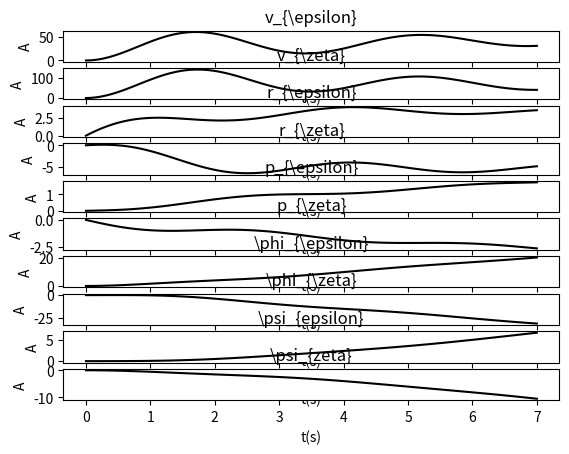

Write the Python code that produced this figure.
import numpy as np
import scipy
from math import sin, cos, radians, sqrt
import matplotlib.pyplot as plt
import scipy.signal

class Dinamica_LateroDirecional:
    def __init__(self, m:float, Ix:float, Iz:float, Ixz:float, ro:float, V0:float, S:float, b:float, theta_e:float):
        '''
        Classe da Dinâmica Latero-Direcional de aeronaves, se inicializa com:
            m : massa (kg)
            Ix : momento de inércia Ix eixo aeronautico (kg*m^2)
            Iz : momento de inércia Iz eixo aeronautico(kg*m^2)
            Ixz : momento de inércia Ixz eixo aeronautico(kg*m^2)
            ro : densidade do ar (kg/m^3)
            V0 : velocidade da aeronave (m/s)
            S : área da asa (m^2)
            b : envergadura da asa (m)
            theta_e : ângulo de equilíbrio entre horizonte e direção de voo (deg)
        '''

        self.S = S                          # área da asa (m^2)
        self.b = b                          # envergadura da asa (m)
        self.V0 = V0                        # velocidade (m/s)
        self.theta_e = radians(theta_e)     # angulo de equilibrio entre direção de voo e o horizonte (deg)

        # adimensionalizadores
        ad1 = 0.5*ro*V0*S
        ad2 = ad1*b

        self.m = m/ad1                      # massa adimensional
        self.Ix = Ix/ad2                    # momento de inercia Ix adimensional
        self.Iz = Iz/ad2                    # momento de inercia Iz adimensional
        self.Ixz = Ixz/ad2                  # momento de inercia Ixz adimensional

        return

    def matriz_A (self, Yv:float, Lv:float, Nv:float, Yp:float, Lp:float, Np:float, Yr:float, Lr:float, Nr:float):
        '''
        Calcula a matriz de estabilidade A (COOK et. al, 2013) utilizando as derivadas adimensionais
        '''

        a1 = self.Ix*self.Iz - (self.Ixz**2)   # simplificação
        g = 9.81    # gravidade

        # voo reto e simétrico
        Ue = self.V0*cos(self.theta_e)
        We = self.V0*sin(self.theta_e)

        # matriz de estabilidade
        self.A = np.array([
            [Yv/self.m, (Yp*self.b + self.m*We)/self.m, (Yr*self.b - self.m*Ue)/self.m, g*cos(self.theta_e), g*sin(self.theta_e)],
            [(self.Ixz*Nv + self.Iz*Lv)/a1, (self.Ixz*Np + self.Iz*Lp)*self.b/a1, (self.Ixz*Nr + self.Iz*Lr)*self.b/a1, 0, 0],
            [(self.Ix*Nv + self.Ixz*Lv)/a1, (self.Ix*Np + self.Ixz*Lp)*self.b/a1, (self.Ix*Nr + self.Ixz*Lr)*self.b/a1, 0, 0],
            [0, 1, 0, 0, 0],
            [0, 0, 1, 0, 0]
        ])

        return self.A

    def matriz_B (self, Ye:float, Le:float, Ne:float, Yc:float, Lc:float, Nc:float):
        '''
        Calcula a matriz de controle B (COOK et. al, 2013) utilizando as derivadas adimensionais
        '''

        a1 = self.Ix*self.Iz - (self.Ixz**2)   # simplificação

        # matriz de controle
        self.B = self.V0 * np.array([
            [Ye/self.m, Yc/self.m],
            [(self.Ixz*Ne + self.Iz*Le)/a1, (self.Ixz*Nc + self.Iz*Lc)/a1],
            [(self.Ix*Ne + self.Ixz*Le)/a1, (self.Ix*Nc + self.Ixz*Lc)/a1],
            [0, 0],
            [0, 0]
        ])

        return self.B
    
    def matriz_G (self):

        yv = self.A[0,0]
        yp = self.A[0,1]
        yr = self.A[0,2]
        yphi = self.A[0,3]
        ypsi = self.A[0,4]

        lv = self.A[1,0]
        lp = self.A[1,1]
        lr = self.A[1,2]

        nv = self.A[2,0]
        npp = self.A[2,1]
        nr = self.A[2,2]

        ye = self.B[0,0]
        yc = self.B[0,1]

        le = self.B[1,0]
        lc = self.B[1,1]

        ne = self.B[2,0]
        nc = self.B[2,1]

        self.delta = np.array([
            1,
            -(lp + nr + yv),
            (lp*nr - lr*npp) + (nr*yv - nv*yr) + (lp*yv - lv*yp),
            lv*(nr*yp - npp*yr - yphi) + nv*(lp*yr - lr*yp - ypsi) + yv*(lr*npp - lp*nr),
            lv*(nr*yphi - npp*ypsi) + nv*(lp*ypsi - lr*yphi),
            0
        ])

        Nv_e = np.array([
            ye,
            le*yp + ne*yr - ye*(lp + nr),
            le*(npp*yr - nr*yp + yphi) + ne*(lr*yp - lp*yr + ypsi) + ye*(lp*nr - lr*npp),
            le*(npp*ypsi - nr*yphi) + ne*(lr*yphi - lp*ypsi),
            0
        ])

        Nv_c = np.array([
            yc,
            lc*yp + nc*yr - yc*(lp + nr),
            lc*(npp*yr - nr*yp + yphi) + nc*(lr*yp - lp*yr + ypsi) + yc*(lp*nr - lr*npp),
            lc*(npp*ypsi - nr*yphi) + nc*(lr*yphi - lp*ypsi),
            0
        ])

        Np_e = np.array([
            le,
            -le*(nr + yv) + ne*lr + ye*lv,
            le*(nr*yv - nv*yr) + ne*(lv*yr - lr*yv) + ye*(lr*nv - lv*nr),
            -le*nv*ypsi + ne*lv*ypsi,
            0
        ])

        Np_c = np.array([
            lc,
            -lc*(nr + yv) + nc*lr + yc*lv,
            lc*(nr*yv - nv*yr) + nc*(lv*yr - lr*yv) + yc*(lr*nv - lv*nr),
            -lc*nv*ypsi + nc*lv*ypsi,
            0
        ])

        Nphi_e = np.array([
            le,
            -le*(nr + yv) + ne*lr + yc*lv,
            le*(nr*yv - nv*yr) + ne*(lv*yr - lr*yv) + yc*(lr*nv - lv*nr),
            -le*nv*ypsi + ne*lv*ypsi
        ])

        Nphi_c = np.array([
            lc,
            -lc*(nr + yv) + nc*lr + yc*lv,
            lc*(nr*yv - nv*yr) + nc*(lv*yr - lr*yv) + yc*(lr*nv - lv*nr),
            -lc*nv*ypsi + nc*lv*ypsi
        ])

        Nr_e = np.array([
            ne,
            le*npp - ne*(lp + yv) + ye*nv,
            le*(nv*yp - npp*yv) + ne*(lp*yv - lv*yp) + ye*(lv*npp - lp*nv),
            le*nv*yphi - ne*lv*yphi,
            0
        ])

        Nr_c = np.array([
            nc,
            lc*npp - nc*(lp + yv) + yc*nv,
            lc*(nv*yp - npp*yv) + nc*(lp*yv - lv*yp) + yc*(lv*npp - lp*nv),
            lc*nv*yphi - nc*lv*yphi,
            0
        ])

        Npsi_e = np.array([
            ne,
            le*npp - ne*(lp + yv) + ye*nv,
            le*(nv*yp - npp*yv) + ne*(lp*yv - lv*yp) + ye*(lv*npp - lp*nv),
            le*nv*yphi - ne*lv*yphi
        ])

        Npsi_c = np.array([
            nc,
            lc*npp - nc*(lp + yv) + yc*nv,
            lc*(nv*yp - npp*yv) + nc*(lp*yv - lv*yp) + yc*(lv*npp - lp*nv),
            lc*nv*yphi - nc*lv*yphi
        ])

        self.N = [
            Nv_e, Nv_c,
            Np_e, Np_c,
            Nr_e, Nr_c,
            Nphi_e, Nphi_c,
            Npsi_e, Npsi_c
        ]


        return self.delta, self.N
    
    def aprox_Tr (self, Ix_d, Lp_d):
        '''
        Retorna a constante de tempo Tr do Roll Mode aproximada
            Ix_d : momento de inércia Ix eixo aeronautico (kg*m^2)
            Lp_d : derivada dimensional Lp
        '''
        self.Tr_ap = -Ix_d/Lp_d
        
        return self.Tr_ap
    
    def aprox_Ts (self, V0, Lv, Nv, Lp, Np, Lr, Nr):
        '''
        Retorna a constante de tempo Ts do Spiral Mode aproximada
            V0 : velocidade da aeronave (m/s)
        '''
        self.Ts_ap = -V0/9.81 * (Lv*Np - Lp*Nv)/(Lr*Nv - Lv*Nr)

        return self.Ts_ap
    
    def aprox_freq (self, Iz_d, m_d, Yv_d, Nv_d, Nr_d):
        '''
        Retorna as frequências naturais omega_d e de amortecimento zeta_d aproximadas para o Dutch Roll
            Iz_d : momento de inércia Iz eixo aeronautico (kg*m^2)
            m_d : massa da aeronave (kg)
            Yv_d : derivada dimensional Yv
            Nv_d : derivada dimensional Nv
            Nr_d : derivada dimensional Nr
        '''

        self.wd_ap = sqrt(V0*Nv_d/Iz_d)                         # frequencia natural omega_d
        self.cd_ap = -(Nr_d/Iz_d + Yv_d/m_d)/(2*self.wd_ap)     # frequencia de amortecimento zeta_d

        return self.wd_ap, self.cd_ap
    
    def step(self):
        
        fig, ax = plt.subplots(10)
        titles = ['v_{\epsilon}', 'v_{\zeta}',
                  'r_{\epsilon}', 'r_{\zeta}',
                  'p_{\epsilon}', 'p_{\zeta}',
                  '\phi_{\epsilon}', '\phi_{\zeta}',
                  '\psi_{epsilon}', '\psi_{zeta}'
                  ]

        for i in range(len(self.N)):

            t, y = scipy.signal.step(scipy.signal.lti(self.N[i], self.delta))
            
            ax[i].plot(t, y, 'k')
            ax[i].set(title=titles[i])

            ax[i].set(xlabel = 't(s)', ylabel = 'A')

        return

if __name__ == "__main__":
    # Derivadas do McDonnell F-4C Phantom, body axes reference
    ro = 0.3809     # densidade do ar kg/m^3

    m = 17642       # kg
    Ix = 33898      # kgm^2
    Iz = 189496     # kgm^2
    Ixz = 2952      # kgm^2

    S = 49.239      # area da asa m^2
    b = 11.787      # envergadura da asa m

    V0 = 178        # velocidade m/s
    theta_e = 9.4   # graus

    ld = Dinamica_LateroDirecional(m, Ix, Iz, Ixz, ro, V0, S, b, theta_e)

    # derivadas
    Y = {
        'v': -0.5974,
        'p': 0,
        'r': 0,
        'e': -0.0159,
        'c': 0.1193
    }
    L = {
        'v': -0.1048,
        'p': -0.1164,
        'r': 0.0455,
        'e': 0.0454,
        'c': 0.0086
    }
    N = {
        'v': 0.0987,
        'p': -0.0045,
        'r': -0.1132,
        'e': 0.00084,
        'c': -0.0741
    }

    A = ld.matriz_A (Y['v'], L['v'], N['v'], Y['p'], L['p'], N['p'], Y['r'], L['r'], N['r'])
    B = ld.matriz_B (Y['e'], L['e'], N['e'], Y['c'], L['c'], N['c'])

    # print(f"{A}\n\n{B}")

    delta, N = ld.matriz_G()

    # print(f'\n{delta}\n\n{N}')

    ld.step()

    plt.show()